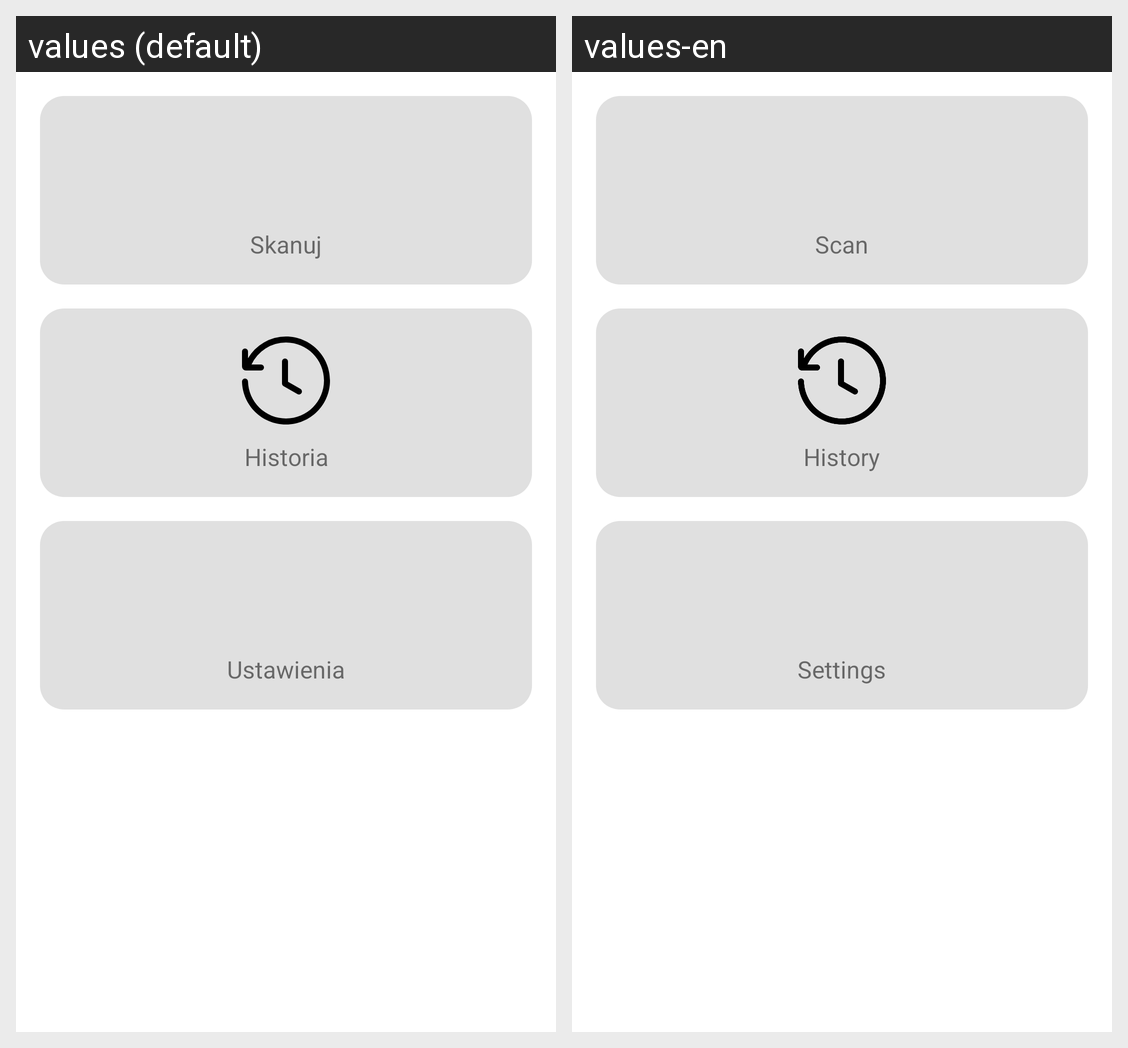

Here is an Android app screen in its default locale and in the app's own translations. Write out the translated-string differences for the strings that appear on this screen.
Android screen res/layout/activity_main_menu.xml rendered under 2 locales, left to right: values (default), values-en. Device: Nexus 5 (rendered at 1080×1920; each locale shown at half size, 540×960, under a caption strip naming it); theme Theme.MaterialComponents.DayNight.DarkActionBar.
Strings drawn on this screen, with the default value and each locale's value (text and hints the layout hard-codes, and strings that could not be matched under every locale, appear in the picture but are not listed):

scan
  values: Skanuj
  values-en: Scan

history
  values: Historia
  values-en: History

settings
  values: Ustawienia
  values-en: Settings
